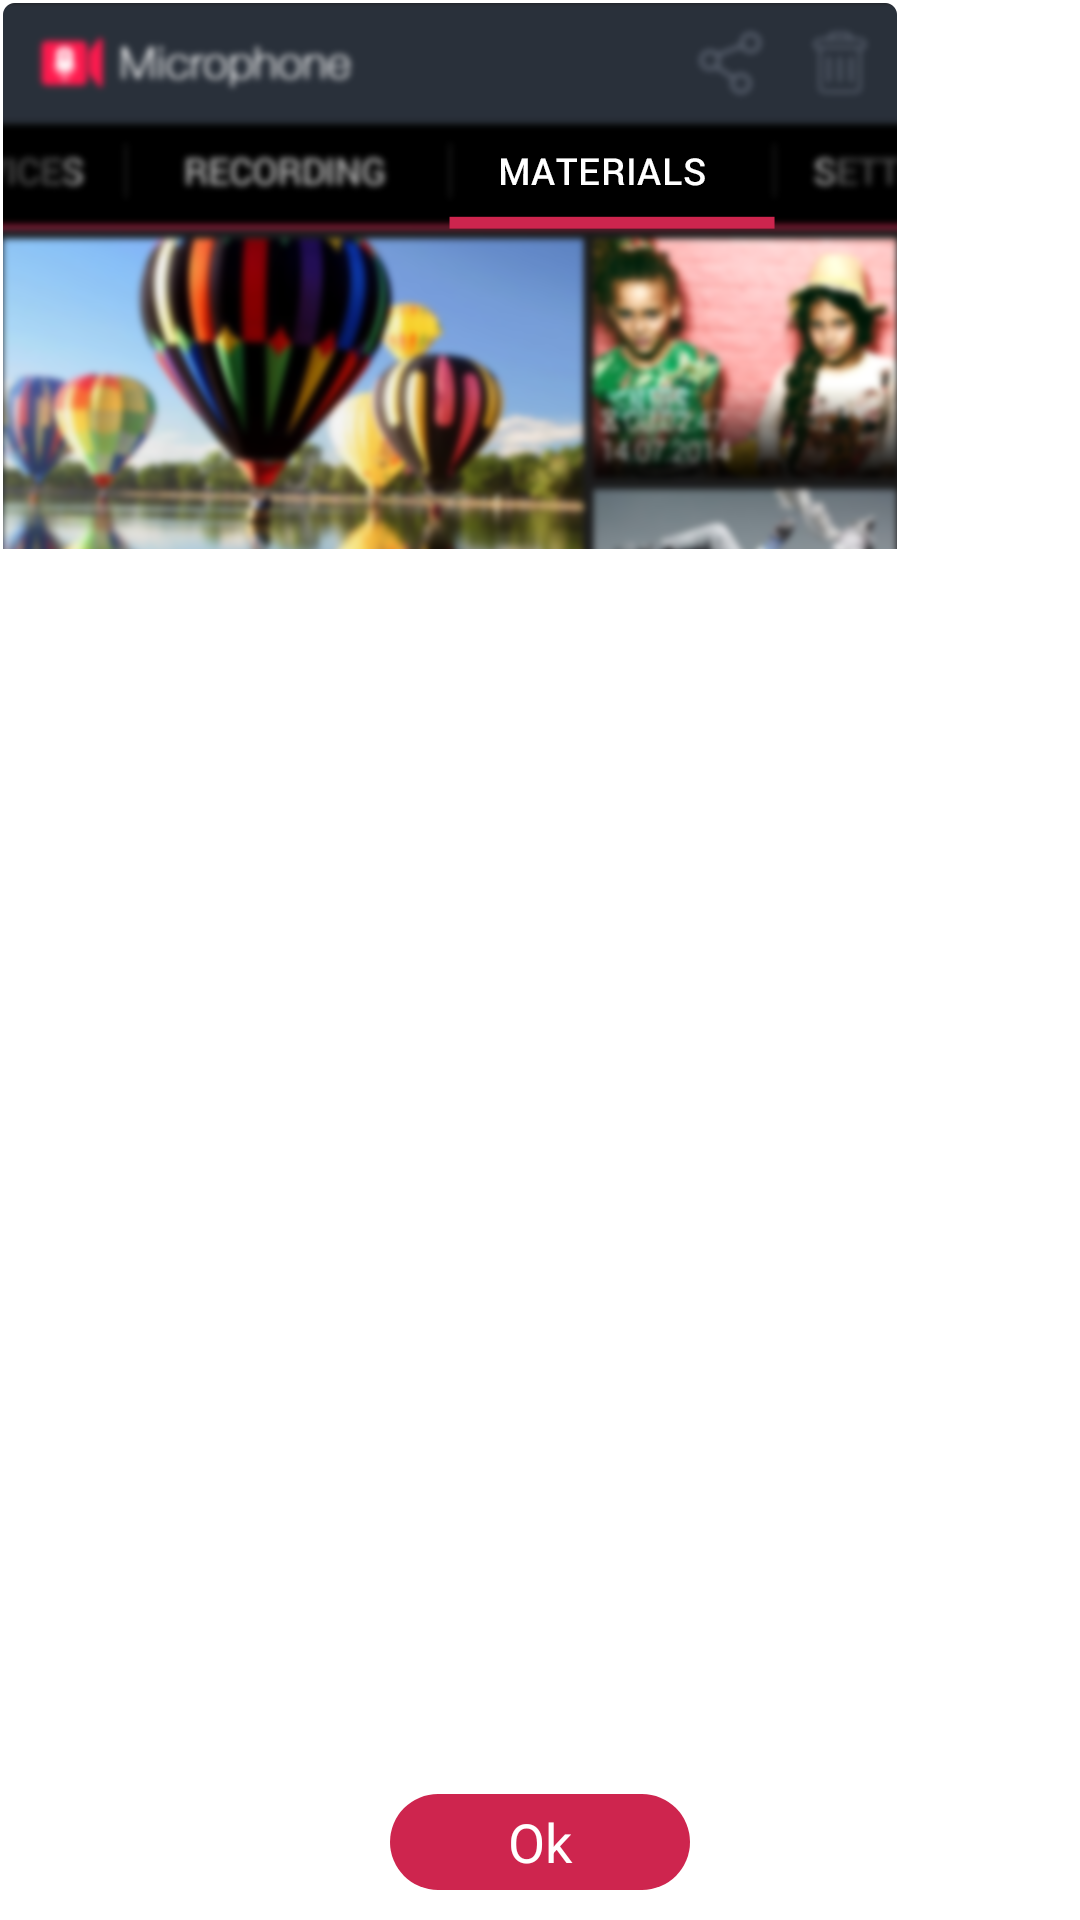

Layout XML and referenced resources for this Android screen:
<!-- AndroidManifest.xml: application theme MicrofonTheme -->
<!-- res/layout/save_video_dialog_layout.xml -->
<?xml version="1.0" encoding="utf-8"?>
<RelativeLayout xmlns:android="http://schemas.android.com/apk/res/android"
              android:orientation="vertical"
              android:id="@+id/root"
              android:background="#fff"
              android:layout_width="300dp"
              android:layout_height="300dp">
    <ImageView android:layout_width="300dp"
               android:layout_height="184dp"
               android:id="@+id/dialog_image"
               android:src="@drawable/save_dialog_image"/>
    <TextView android:layout_width="fill_parent"
              android:layout_height="wrap_content"
              android:id="@+id/message"
              android:layout_below="@+id/dialog_image"
              android:textSize="16sp"
              android:gravity="center"
              android:padding="10dp"
              android:layout_centerInParent="true"
              android:textColor="@color/action_bar_red"/>
    <Button android:layout_width="100dp"
            android:layout_gravity="center"
            android:background="@drawable/action_button_bg"
            android:text="Ok"
            android:id="@+id/ok"
            android:layout_alignParentBottom="true"
            android:layout_centerHorizontal="true"
            android:textColor="@color/white"
            android:layout_margin="10dp"
            android:layout_height="32dp"/>
</RelativeLayout>
<!-- resources referenced by this layout -->
<resources>
  <color name="action_bar_red">#CE254E</color>
  <color name="white">#ffffffff</color>
  <!-- drawable action_button_bg (drawable) -->
  <?xml version="1.0" encoding="utf-8"?>
  <shape xmlns:android="http://schemas.android.com/apk/res/android">
      <corners android:radius="180dp"/>
      <solid android:color="@color/action_bar_red"/>
  </shape>
  <style name="MicrofonTheme" parent="android:Theme.Holo">
          <item name="android:actionBarStyle">@style/ActionBar</item>
          <item name="android:actionBarTabStyle">@style/ActionBarTabStyle</item>
          <item name="android:actionBarTabBarStyle">@style/ActionBarTabBar</item>
      </style>
  <style name="ActionBar" parent="android:Widget.ActionBar">
          <item name="android:background">@drawable/action_bar_bg</item>
          <item name="android:backgroundSplit">@drawable/action_bar_bg</item>
          <item name="android:backgroundStacked">@drawable/action_bar_bg</item>
      </style>
  <style name="ActionBarTabStyle" parent="android:Widget.ActionBar.TabView">
          <item name="android:background">@drawable/action_bar_tab_selector</item>
          <item name="android:layout_width">wrap_content</item>
          <item name="android:padding">0dp</item>
      </style>
  <style name="ActionBarTabBar" parent="android:Widget.ActionBar.TabBar">
          <item name="android:background">@drawable/action_bar_tab_selector</item>
          <item name="android:layout_width">wrap_content</item>
          <item name="android:padding">0dp</item>
      </style>
  <!-- drawable action_bar_bg (drawable) -->
  <?xml version="1.0" encoding="utf-8"?>
  <shape xmlns:android="http://schemas.android.com/apk/res/android">
      <solid android:color="#29303A"/>
  </shape>
  <!-- drawable action_bar_tab_bg (drawable) -->
  <?xml version="1.0" encoding="utf-8"?>
  <layer-list xmlns:android="http://schemas.android.com/apk/res/android">
      <item>
          <shape android:shape="rectangle">
              <solid android:color="@color/action_bar_red"/>
          </shape>
      </item>
      <item android:bottom="2dp">
          <shape android:shape="rectangle">
              <solid android:color="@color/action_bar"/>
          </shape>
      </item>
  </layer-list>
  <!-- drawable action_bar_tab_bg_selected (drawable) -->
  <?xml version="1.0" encoding="utf-8"?>
  <layer-list xmlns:android="http://schemas.android.com/apk/res/android">
      <item>
          <shape android:shape="rectangle">
              <solid android:color="@color/action_bar_red"/>
          </shape>
      </item>
      <item android:bottom="8dp">
          <shape android:shape="rectangle">
              <solid android:color="@color/action_bar"/>
          </shape>
      </item>
  </layer-list>
  <color name="action_bar">#1E1E20</color>
</resources>
